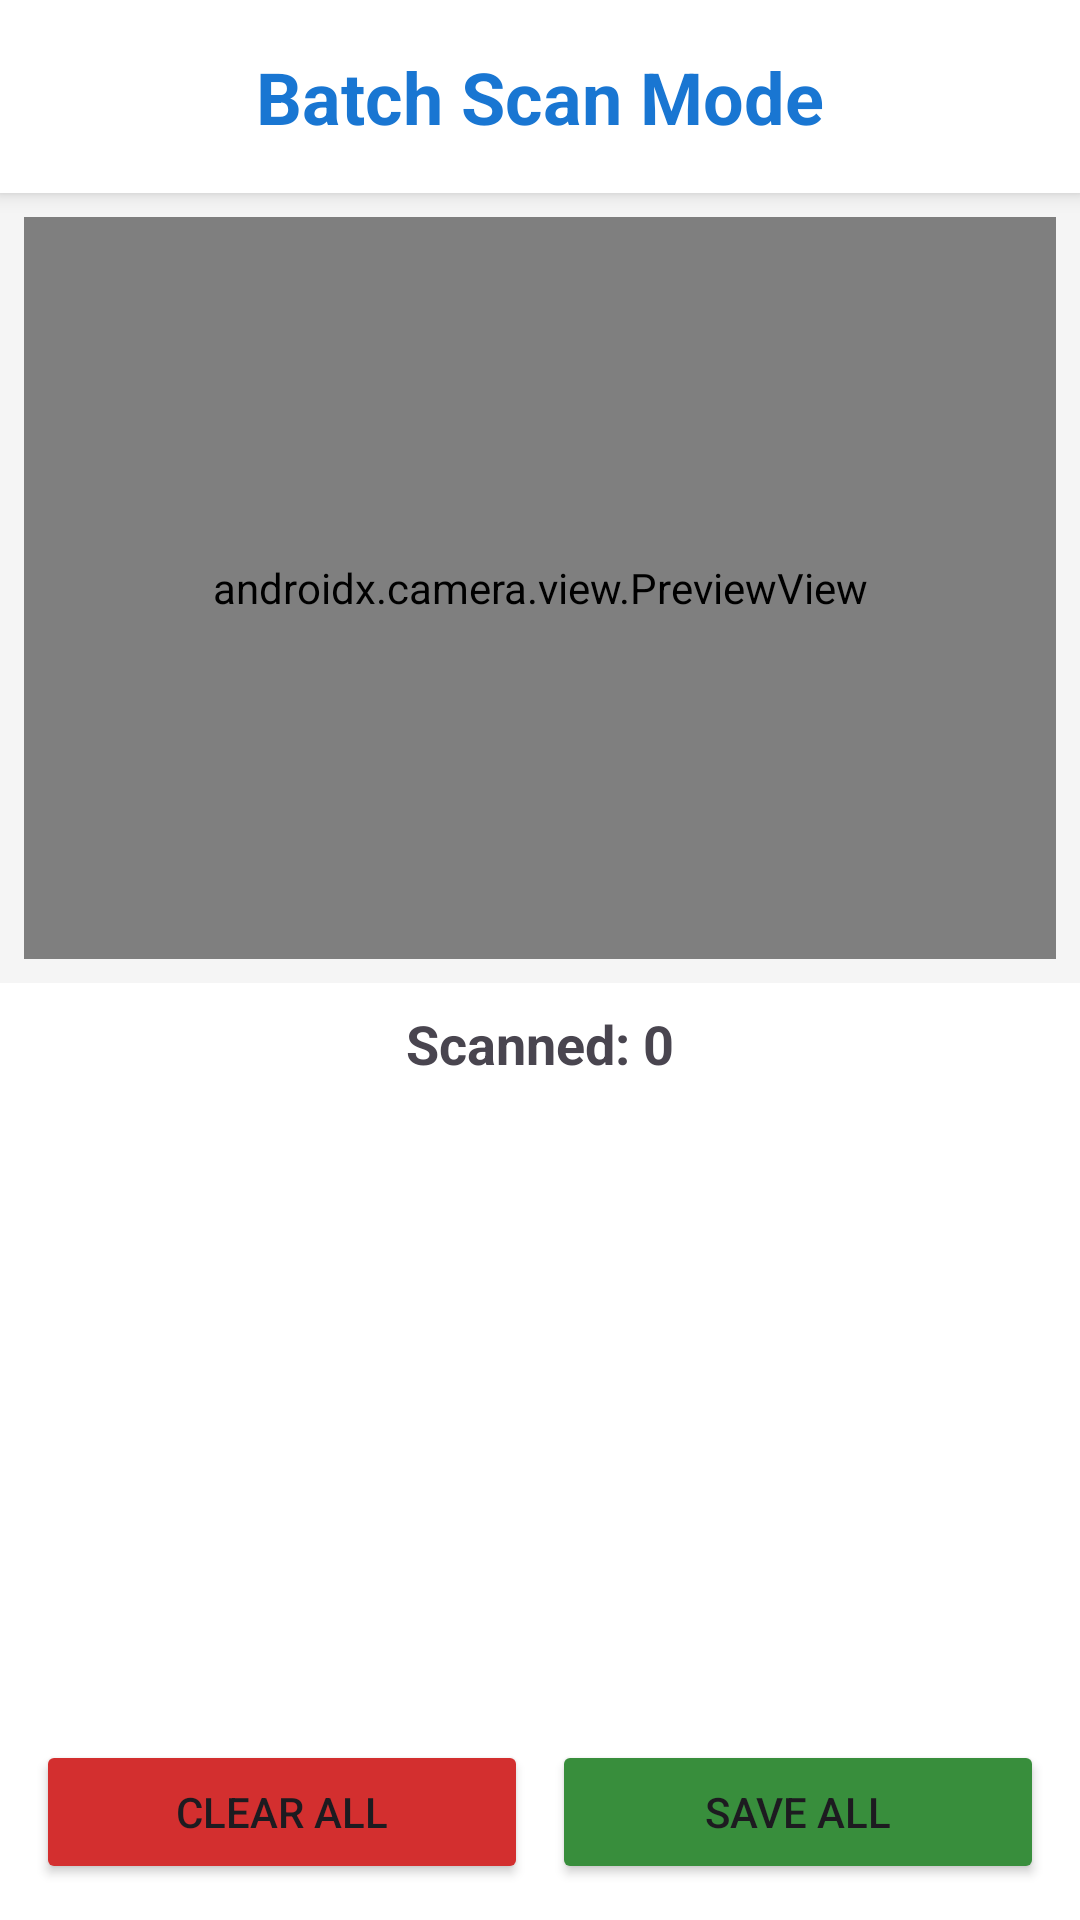

Android layout source for this screen:
<!-- AndroidManifest.xml: application theme Theme.SimpleQRCodeScanner -->
<!-- res/layout/activity_batch_scan.xml -->
<?xml version="1.0" encoding="utf-8"?>
<LinearLayout xmlns:android="http://schemas.android.com/apk/res/android"
    android:layout_width="match_parent"
    android:layout_height="match_parent"
    android:orientation="vertical"
    android:background="@color/background_light">

    <TextView
        android:layout_width="match_parent"
        android:layout_height="wrap_content"
        android:text="Batch Scan Mode"
        android:textSize="24sp"
        android:textStyle="bold"
        android:textColor="@color/primary"
        android:gravity="center"
        android:padding="16dp"
        android:background="@color/white"
        android:elevation="4dp"/>

    <androidx.camera.view.PreviewView
        android:id="@+id/previewView"
        android:layout_width="match_parent"
        android:layout_height="0dp"
        android:layout_weight="1"
        android:layout_margin="8dp"/>

    <TextView
        android:id="@+id/tvCount"
        android:layout_width="match_parent"
        android:layout_height="wrap_content"
        android:text="Scanned: 0"
        android:textSize="18sp"
        android:textStyle="bold"
        android:gravity="center"
        android:padding="8dp"
        android:background="@color/white"/>

    <androidx.recyclerview.widget.RecyclerView
        android:id="@+id/recyclerViewBatch"
        android:layout_width="match_parent"
        android:layout_height="200dp"
        android:background="@color/white"
        android:padding="8dp"/>

    <LinearLayout
        android:layout_width="match_parent"
        android:layout_height="wrap_content"
        android:orientation="horizontal"
        android:background="@color/white"
        android:padding="8dp">

        <Button
            android:id="@+id/btnClearBatch"
            android:layout_width="0dp"
            android:layout_weight="1"
            android:layout_height="wrap_content"
            android:text="Clear All"
            android:layout_margin="4dp"
            android:backgroundTint="@color/error"/>

        <Button
            android:id="@+id/btnSaveAll"
            android:layout_width="0dp"
            android:layout_weight="1"
            android:layout_height="wrap_content"
            android:text="Save All"
            android:layout_margin="4dp"
            android:backgroundTint="@color/success"/>
    </LinearLayout>

</LinearLayout>
<!-- resources referenced by this layout -->
<resources>
  <color name="background_light">#F5F5F5</color>
  <color name="error">#D32F2F</color>
  <color name="primary">#1976D2</color>
  <color name="success">#388E3C</color>
  <color name="white">#FFFFFFFF</color>
  <style name="Theme.SimpleQRCodeScanner" parent="Base.Theme.SimpleQRCodeScanner" />
  <style name="Base.Theme.SimpleQRCodeScanner" parent="Theme.Material3.Light.NoActionBar">
          
          
      </style>
</resources>
